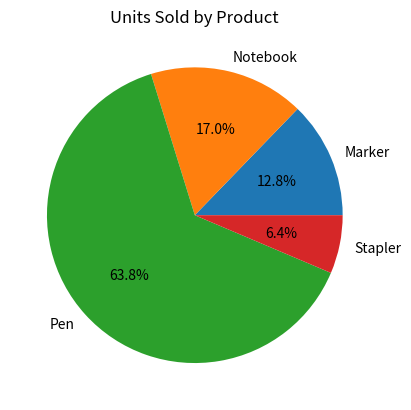

Python code for this plot:
import pandas as pd
import matplotlib.pyplot as plt

orders = pd.DataFrame({
    "product": ["Pen", "Notebook", "Pen", "Stapler", "Notebook", "Marker", "Pen", "Stapler"],
    "units": [10, 5, 8, 2, 3, 6, 12, 1]
})

product_units = orders.groupby("product")["units"].sum()

plt.pie(
    product_units,
    labels=product_units.index,
    autopct="%1.1f%%"
)

plt.title("Units Sold by Product")

plt.savefig("pie_product_units.png", bbox_inches="tight")

print("Saved pie_product_units.png")
